18-way image classification set "image" from GitHub (CedricSanchezGithub/ETL); label vocabulary: beaver, black bear, bob cat, coyote, elephant, goose, gray fox, horse, lion, mink, mouse, mule deer, otter, raccoon, rat, skunk, turkey, western grey squirrel.

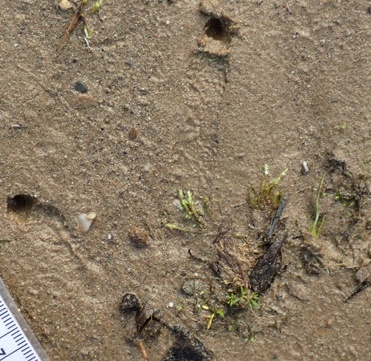
Label: turkey

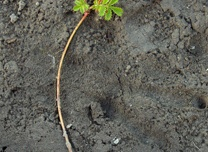
Label: beaver

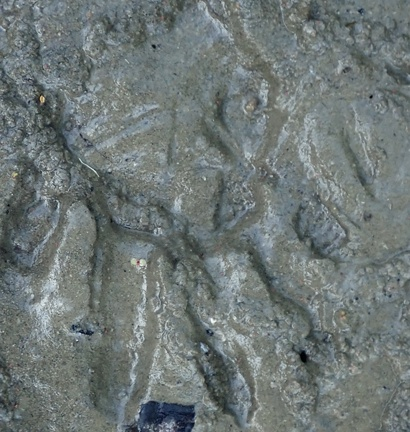
Label: raccoon

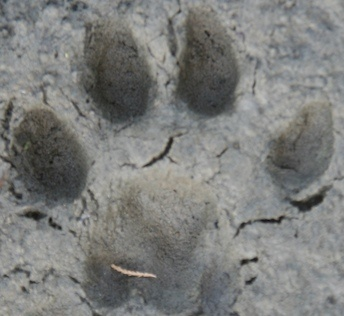
Label: bob cat

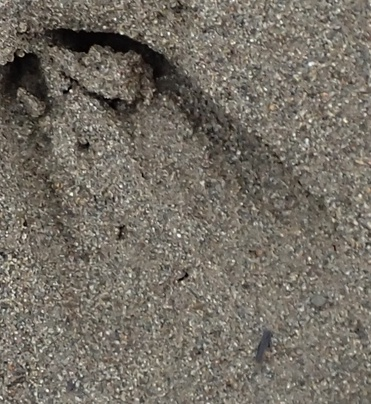
Label: mule deer

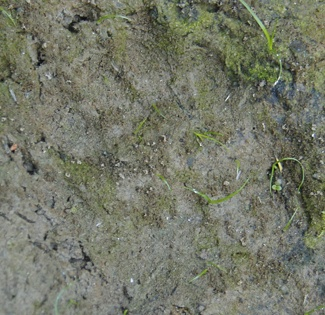
Label: black bear
